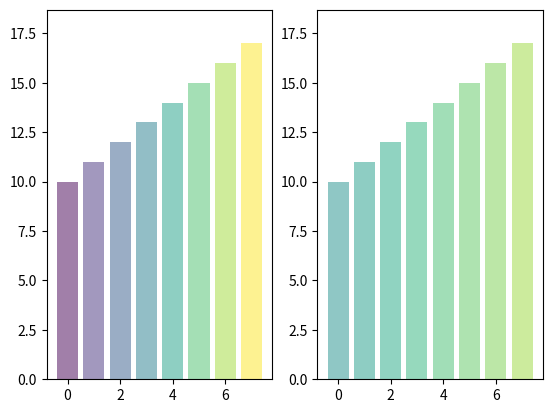

Write the Python code that produced this figure.
# coding:utf-8
# 带颜色色差的条形图  很实用
import matplotlib.pyplot as plt
import matplotlib.colors as col
import matplotlib.cm as cm

# 输入数据
mean_values = range(10, 18)
x_pos = range(len(mean_values))

# 创建 colormap
cmap1 = cm.ScalarMappable(col.Normalize(min(mean_values), max(mean_values), cm.hot))
cmap2 = cm.ScalarMappable(col.Normalize(0, 20, cm.hot))

# 画条
plt.subplot(121)
plt.bar(x_pos, mean_values, align='center', alpha=0.5, color=cmap1.to_rgba(mean_values))
plt.ylim(0, max(mean_values) * 1.1)

plt.subplot(122)
plt.bar(x_pos, mean_values, align='center', alpha=0.5, color=cmap2.to_rgba(mean_values))
plt.ylim(0, max(mean_values) * 1.1)


plt.show()